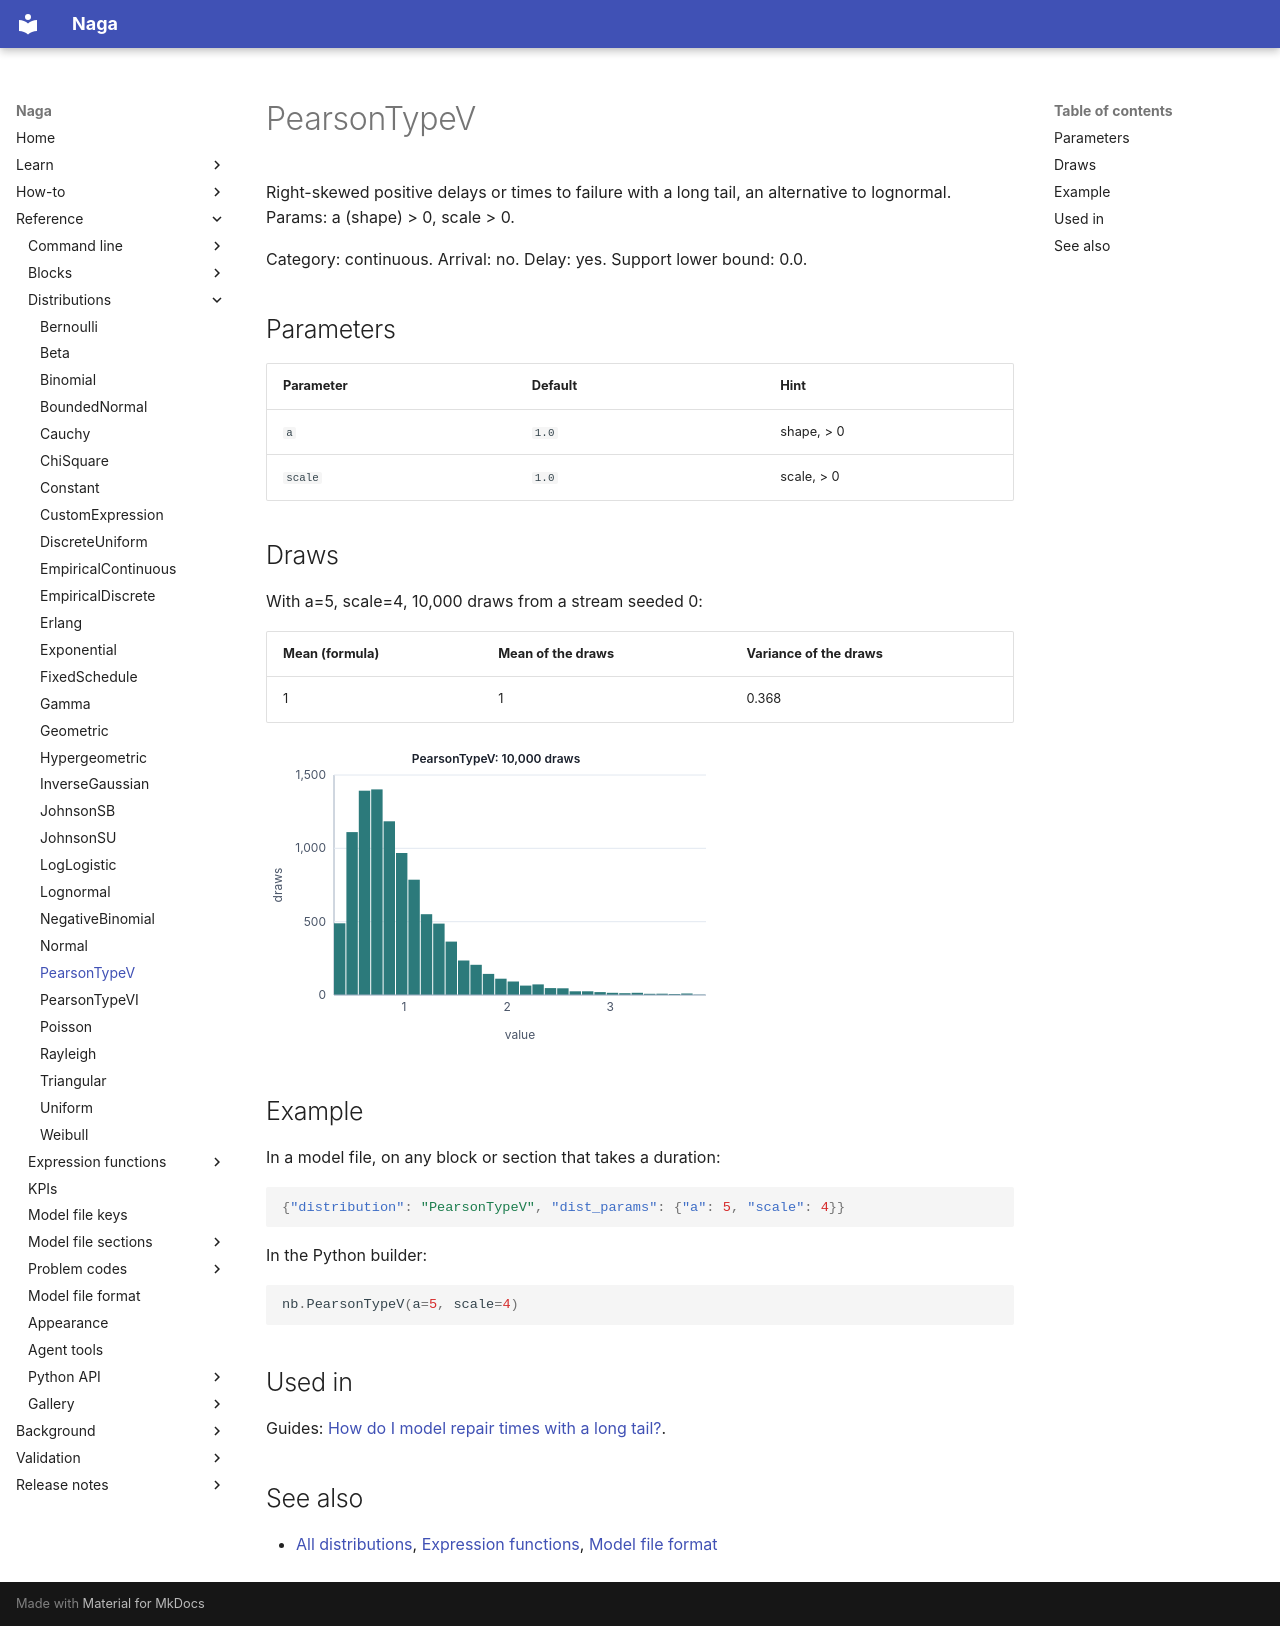

repository: TheMattHub/naga · page: reference/distributions/pearson-type-v.html · generator: mkdocs

<!-- GENERATED by tools/gen_engine_docs.py -- do not edit by hand. -->
<!-- Regenerate with: python tools/gen_engine_docs.py -->

# PearsonTypeV

Right-skewed positive delays or times to failure with a long tail, an alternative to lognormal.  
Params: a (shape) > 0, scale > 0.

Category: continuous. Arrival: no. Delay: yes. Support lower bound: 0.0.

## Parameters

| Parameter | Default | Hint |
|---|---|---|
| `a` | `1.0` | shape, > 0 |
| `scale` | `1.0` | scale, > 0 |

## Draws

With a=5, scale=4, 10,000 draws from a stream seeded 0:

| Mean (formula) | Mean of the draws | Variance of the draws |
|---|---|---|
| 1 | 1 | 0.368 |

![PearsonTypeV: 10,000 draws](pearson-type-v.svg)

## Example

In a model file, on any block or section that takes a duration:

```json
{"distribution": "PearsonTypeV", "dist_params": {"a": 5, "scale": 4}}
```

In the Python builder:

```python
nb.PearsonTypeV(a=5, scale=4)
```

## Used in

Guides: [How do I model repair times with a long tail?](../../how-to/recipes/repair-tail.md).

## See also

- [All distributions](index.md), [Expression functions](../functions/index.md), [Model file format](../../model-file-format.md)
